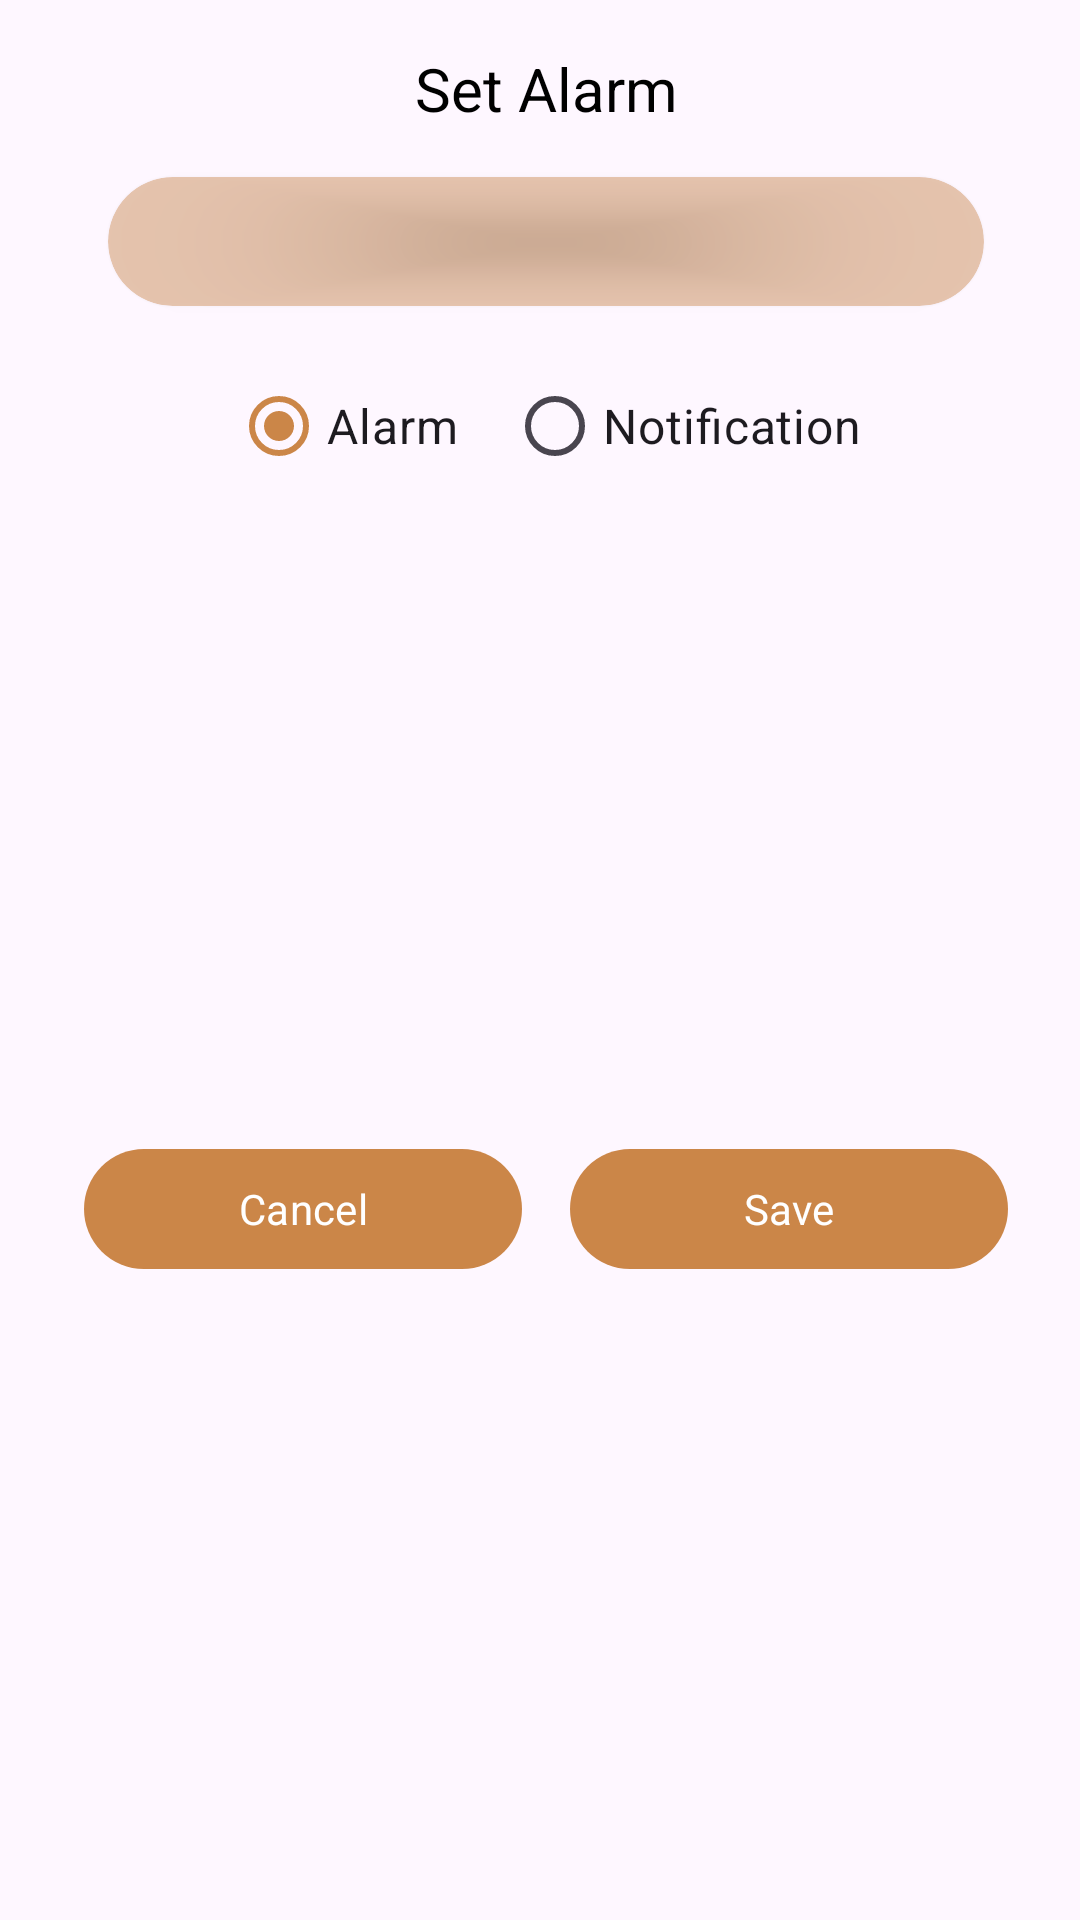

Reconstruct the res/layout file that produces this screen, plus the resources it refers to.
<!-- AndroidManifest.xml: application theme Theme.Weather -->
<!-- res/layout/set_alarm_dialog.xml -->
<?xml version="1.0" encoding="utf-8"?>
<androidx.constraintlayout.widget.ConstraintLayout xmlns:android="http://schemas.android.com/apk/res/android"
    xmlns:app="http://schemas.android.com/apk/res-auto"
    xmlns:tools="http://schemas.android.com/tools"
    android:layout_gravity="center"
    android:layout_width="wrap_content"
    android:layout_height="wrap_content"
    android:paddingVertical="16dp"
    >

    <TextView
        android:id="@+id/textView11"
        android:layout_width="0dp"
        android:layout_height="wrap_content"
        android:text="@string/set_alarm"
        android:layout_marginHorizontal="16dp"
        android:gravity="center"
        android:textSize="20sp"
        app:layout_constraintEnd_toStartOf="@+id/guideline8"
        app:layout_constraintHorizontal_bias="0.5"
        app:layout_constraintStart_toEndOf="@+id/guideline7"
        app:layout_constraintTop_toTopOf="parent" />

    <androidx.constraintlayout.widget.Guideline
        android:id="@+id/guideline7"
        android:layout_width="wrap_content"
        android:layout_height="wrap_content"
        android:orientation="vertical"
        app:layout_constraintGuide_begin="20dp" />

    <androidx.constraintlayout.widget.Guideline
        android:id="@+id/guideline8"
        android:layout_width="wrap_content"
        android:layout_height="wrap_content"
        android:orientation="vertical"
        app:layout_constraintGuide_end="16dp" />

    <androidx.cardview.widget.CardView
        android:id="@+id/cardViewChooseEnd"
        android:layout_width="0dp"
        android:layout_height="wrap_content"
        android:layout_marginTop="16dp"
        android:backgroundTint="@color/background"
        app:cardCornerRadius="24dp"

        app:layout_constraintEnd_toEndOf="@+id/textView11"
        app:layout_constraintStart_toStartOf="@+id/textView11"
        app:layout_constraintTop_toBottomOf="@+id/textView11">

        <LinearLayout
            android:layout_width="match_parent"
            android:layout_height="match_parent"
            android:orientation="horizontal"
            android:weightSum="2"
            >

            <TextView
                android:id="@+id/textViewEndTime"
                android:layout_width="0dp"
                android:layout_weight="1"
                android:layout_height="wrap_content"
                android:layout_marginHorizontal="16dp"
                android:layout_margin="8dp"
                android:gravity="center"
                android:textSize="20sp"
                app:layout_constraintVertical_chainStyle="packed"
                tools:text="12:35" />

            <TextView
                android:id="@+id/textViewEndDate"
                android:layout_width="0dp"
                android:layout_weight="1"
                android:layout_height="wrap_content"
                android:layout_margin="8dp"
                android:gravity="center"
                android:textSize="20sp"
                app:layout_constraintHorizontal_bias="0.5"
                tools:text="26/2" />
        </LinearLayout>
    </androidx.cardview.widget.CardView>

    <RadioGroup
        android:id="@+id/radioGroupChooseLanguage"
        android:layout_width="wrap_content"
        android:layout_height="wrap_content"
        android:checkedButton="@+id/radio_button_1"
        android:gravity="center"
        android:layout_marginHorizontal="16dp"
        android:layout_marginTop="16dp"
        android:orientation="horizontal"
        app:layout_constraintEnd_toStartOf="@+id/guideline8"
        app:layout_constraintHorizontal_bias="0.5"
        app:layout_constraintStart_toStartOf="@+id/guideline7"
        app:layout_constraintTop_toBottomOf="@+id/cardViewChooseEnd">

        <RadioButton
            android:id="@+id/radio_alarm"
            android:layout_width="wrap_content"
            android:layout_height="wrap_content"
            android:checked="true"
            android:text="@string/alarm"
            android:textSize="16sp" />

        <RadioButton
            android:id="@+id/radio_notification"
            android:layout_width="wrap_content"
            android:layout_height="wrap_content"
            android:layout_gravity="end"
            android:layout_marginStart="16dp"
            android:text="@string/notification"
            android:textSize="16sp"  />
    </RadioGroup>

    <com.google.android.material.button.MaterialButton
        android:id="@+id/buttonSave"
        android:layout_width="0dp"
        android:layout_height="wrap_content"
        android:layout_marginTop="16dp"
        android:text="@string/Save"
        android:textColor="@color/white"
        android:layout_marginHorizontal="8dp"
        app:layout_constraintBottom_toBottomOf="parent"
        app:layout_constraintEnd_toStartOf="@+id/guideline8"
        app:layout_constraintStart_toEndOf="@id/buttonCancel"
        app:layout_constraintTop_toBottomOf="@+id/radioGroupChooseLanguage" />
    <com.google.android.material.button.MaterialButton
        android:id="@+id/buttonCancel"
        android:layout_width="0dp"
        android:layout_height="wrap_content"
        android:layout_marginTop="16dp"
        android:layout_marginHorizontal="8dp"
        android:text="@string/Cancel"
        android:textColor="@color/white"
        app:layout_constraintBottom_toBottomOf="parent"
        app:layout_constraintEnd_toStartOf="@+id/buttonSave"
        app:layout_constraintStart_toStartOf="@+id/guideline7"
        app:layout_constraintTop_toBottomOf="@+id/radioGroupChooseLanguage" />
</androidx.constraintlayout.widget.ConstraintLayout>
<!-- resources referenced by this layout -->
<resources>
  <color name="background">#7AD1935C</color>
  <color name="white">#FFFFFFFF</color>
  <string name="Cancel">Cancel</string>
  <string name="Save">Save</string>
  <string name="alarm">Alarm</string>
  <string name="notification">Notification</string>
  <string name="set_alarm">Set Alarm</string>
  <style name="Theme.Weather" parent="Base.Theme.Weather" />
  <style name="Base.Theme.Weather" parent="Theme.Material3.DayNight">
          <item name="fontFamily">@font/karma_regular</item>
          <item name="android:textColor">@color/black</item>
          <item name="colorPrimary">@color/primaryColor</item>
          <item name="android:colorPrimary">@color/primaryColor</item>
          <item name="appBarLayoutStyle">@color/primaryColor</item>
          <item name="actionBarStyle">@style/Widget.AppCompat.ActionBar</item>
      </style>
  <color name="black">#FF000000</color>
  <color name="primaryColor">#CB8648</color>
  <style name="Widget.AppCompat.ActionBar" parent="@style/Widget.AppCompat.ActionBar.Solid" tools:ignore="ResourceCycle">
          
          <item name="android:background">@color/primaryColor</item>
          <item name="android:titleTextStyle">@style/ActionBarTitle</item>
      </style>
  <style name="ActionBarTitle" parent="@style/TextAppearance.AppCompat.Widget.ActionBar.Title">
          <item name="android:textColor">@color/white</item>
      </style>
</resources>
